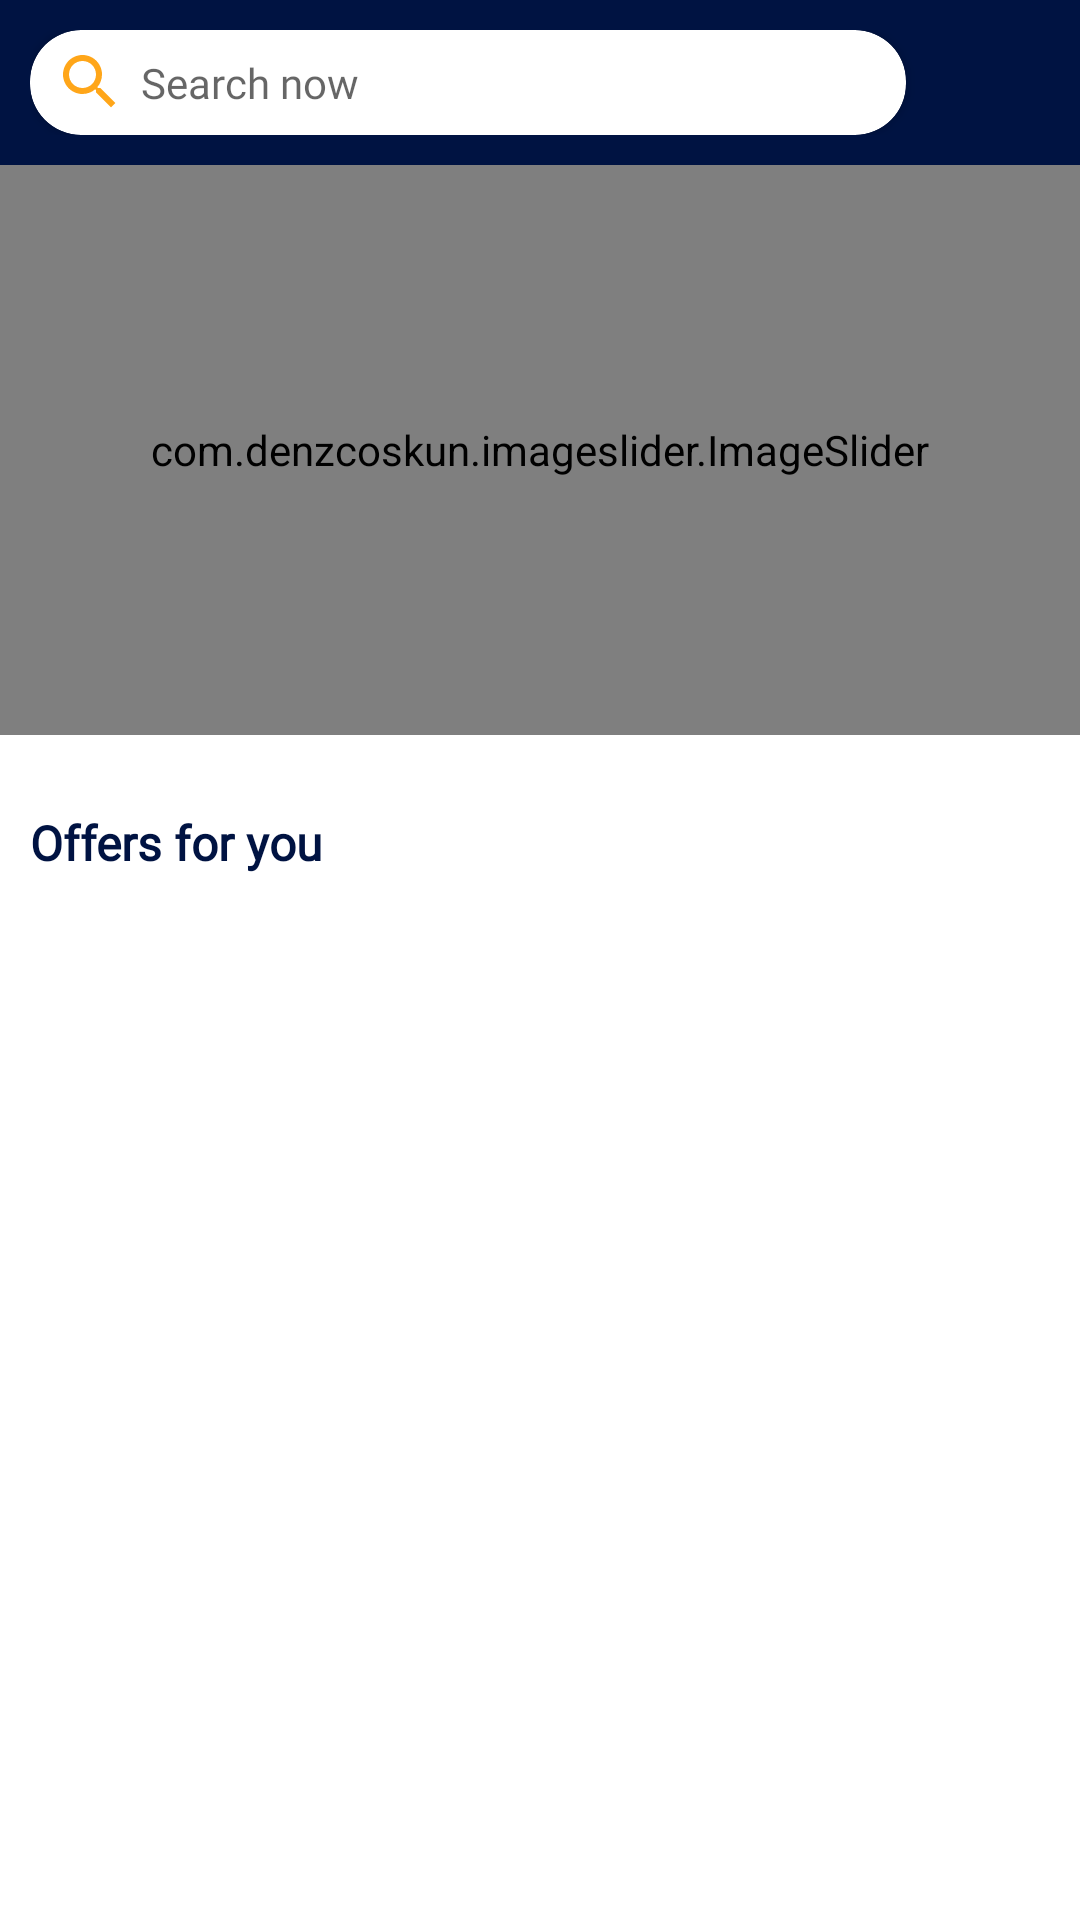

Android layout source for this screen:
<!-- AndroidManifest.xml: application theme Theme.KotlinProject -->
<!-- res/layout/fragment_home.xml -->
<?xml version="1.0" encoding="utf-8"?>
<LinearLayout
    xmlns:android="http://schemas.android.com/apk/res/android"
    xmlns:app="http://schemas.android.com/apk/res-auto"
    xmlns:tools="http://schemas.android.com/tools"
    android:layout_width="match_parent"
    android:orientation="vertical"
     android:layout_height="match_parent"
    tools:context=".fragment.HomeFragment" >

    <RelativeLayout
        android:background="@color/colorPrimary"
        android:padding="10dp"
        android:orientation="horizontal"
        android:layout_width="match_parent"
        android:layout_height="wrap_content">

        <androidx.cardview.widget.CardView
            android:layout_marginRight="8dp"
            android:layout_toLeftOf="@id/icn_chat"
            app:cardCornerRadius="17dp"
            android:layout_width="match_parent"
            android:layout_height="35dp">

            <LinearLayout
                android:gravity="center_vertical"
                android:orientation="horizontal"
                android:layout_width="match_parent"
                android:layout_height="match_parent">

                 <ImageView
                     android:layout_marginLeft="8dp"
                     android:layout_width="wrap_content"
                     android:layout_height="wrap_content"
                     android:src="@drawable/ic_baseline_search_24"/>

                <TextView
                    android:layout_width="match_parent"
                    android:layout_height="wrap_content"
                    android:layout_marginLeft="5dp"
                    android:fontFamily="@font/ubuntu_medium"
                    android:hint="Search now"/>
            </LinearLayout>

        </androidx.cardview.widget.CardView>

        <ImageView
            android:id="@+id/icn_chat"
            android:layout_alignParentEnd="true"
            android:layout_centerVertical="true"
            android:layout_marginStart="10dp"
            android:layout_width="30dp"
            android:layout_height="30dp"
            android:src="@drawable/ic_baseline_chat_24"/>

    </RelativeLayout>


    <androidx.core.widget.NestedScrollView
        android:layout_width="match_parent"
        android:layout_height="match_parent">

        <LinearLayout
            android:layout_marginBottom="15dp"
            android:orientation="vertical"
            android:layout_width="match_parent"
            android:layout_height="match_parent">

            <com.denzcoskun.imageslider.ImageSlider
                android:layout_width="match_parent"
                android:layout_height="190dp"
                android:id="@+id/slider"
                app:iss_auto_cycle="true"
                app:iss_delay="0"
                app:iss_placeholder="@android:color/darker_gray"
                app:iss_error_image="@android:color/darker_gray"
                app:iss_selected_dot="@drawable/default_selected_dot"
                app:iss_unselected_dot="@drawable/default_unselected_dot"
                app:iss_period="1000" />

            <LinearLayout
        android:background="@color/white"
        android:orientation="vertical"
        android:layout_marginTop="15dp"
        android:layout_width="match_parent"
        android:layout_height="wrap_content">

        <TextView
            android:textSize="16dp"
            android:textStyle="bold"
            android:textColor="@color/colorPrimary"
            android:layout_margin="10dp"
            android:layout_width="wrap_content"
            android:layout_height="wrap_content"
            android:fontFamily="@font/ubuntu_medium"
            android:text="Offers for you"/>

        <androidx.recyclerview.widget.RecyclerView
            android:layout_marginTop="8dp"
            android:id="@+id/rv_product"
            android:layout_width="match_parent"
            android:layout_height="wrap_content"/>

    </LinearLayout>
        </LinearLayout>

    </androidx.core.widget.NestedScrollView>

</LinearLayout>
<!-- resources referenced by this layout -->
<resources>
  <color name="colorPrimary">#001342</color>
  <color name="white">#FFFFFFFF</color>
  <!-- drawable ic_baseline_search_24 (drawable) -->
  <vector android:height="24dp" android:tint="#FFA619"
      android:viewportHeight="24" android:viewportWidth="24"
      android:width="24dp" xmlns:android="http://schemas.android.com/apk/res/android">
      <path android:fillColor="@android:color/white" android:pathData="M15.5,14h-0.79l-0.28,-0.27C15.41,12.59 16,11.11 16,9.5 16,5.91 13.09,3 9.5,3S3,5.91 3,9.5 5.91,16 9.5,16c1.61,0 3.09,-0.59 4.23,-1.57l0.27,0.28v0.79l5,4.99L20.49,19l-4.99,-5zM9.5,14C7.01,14 5,11.99 5,9.5S7.01,5 9.5,5 14,7.01 14,9.5 11.99,14 9.5,14z"/>
  </vector>
  <style name="Theme.KotlinProject" parent="Theme.MaterialComponents.DayNight.NoActionBar">
          
          <item name="colorPrimary">@color/colorPrimary</item>
          <item name="colorPrimaryVariant">@color/purple_700</item>
          <item name="colorOnPrimary">@color/white</item>
          
          <item name="colorSecondary">@color/teal_200</item>
          <item name="colorSecondaryVariant">@color/teal_700</item>
          <item name="colorOnSecondary">@color/black</item>
          
          <item name="android:statusBarColor" tools:targetApi="l">@color/colorPrimary</item>
          
      </style>
  <color name="purple_700">#FF3700B3</color>
  <color name="teal_200">#FF3700B3</color>
  <color name="teal_700">#FF018786</color>
  <color name="black">#FF000000</color>
</resources>
